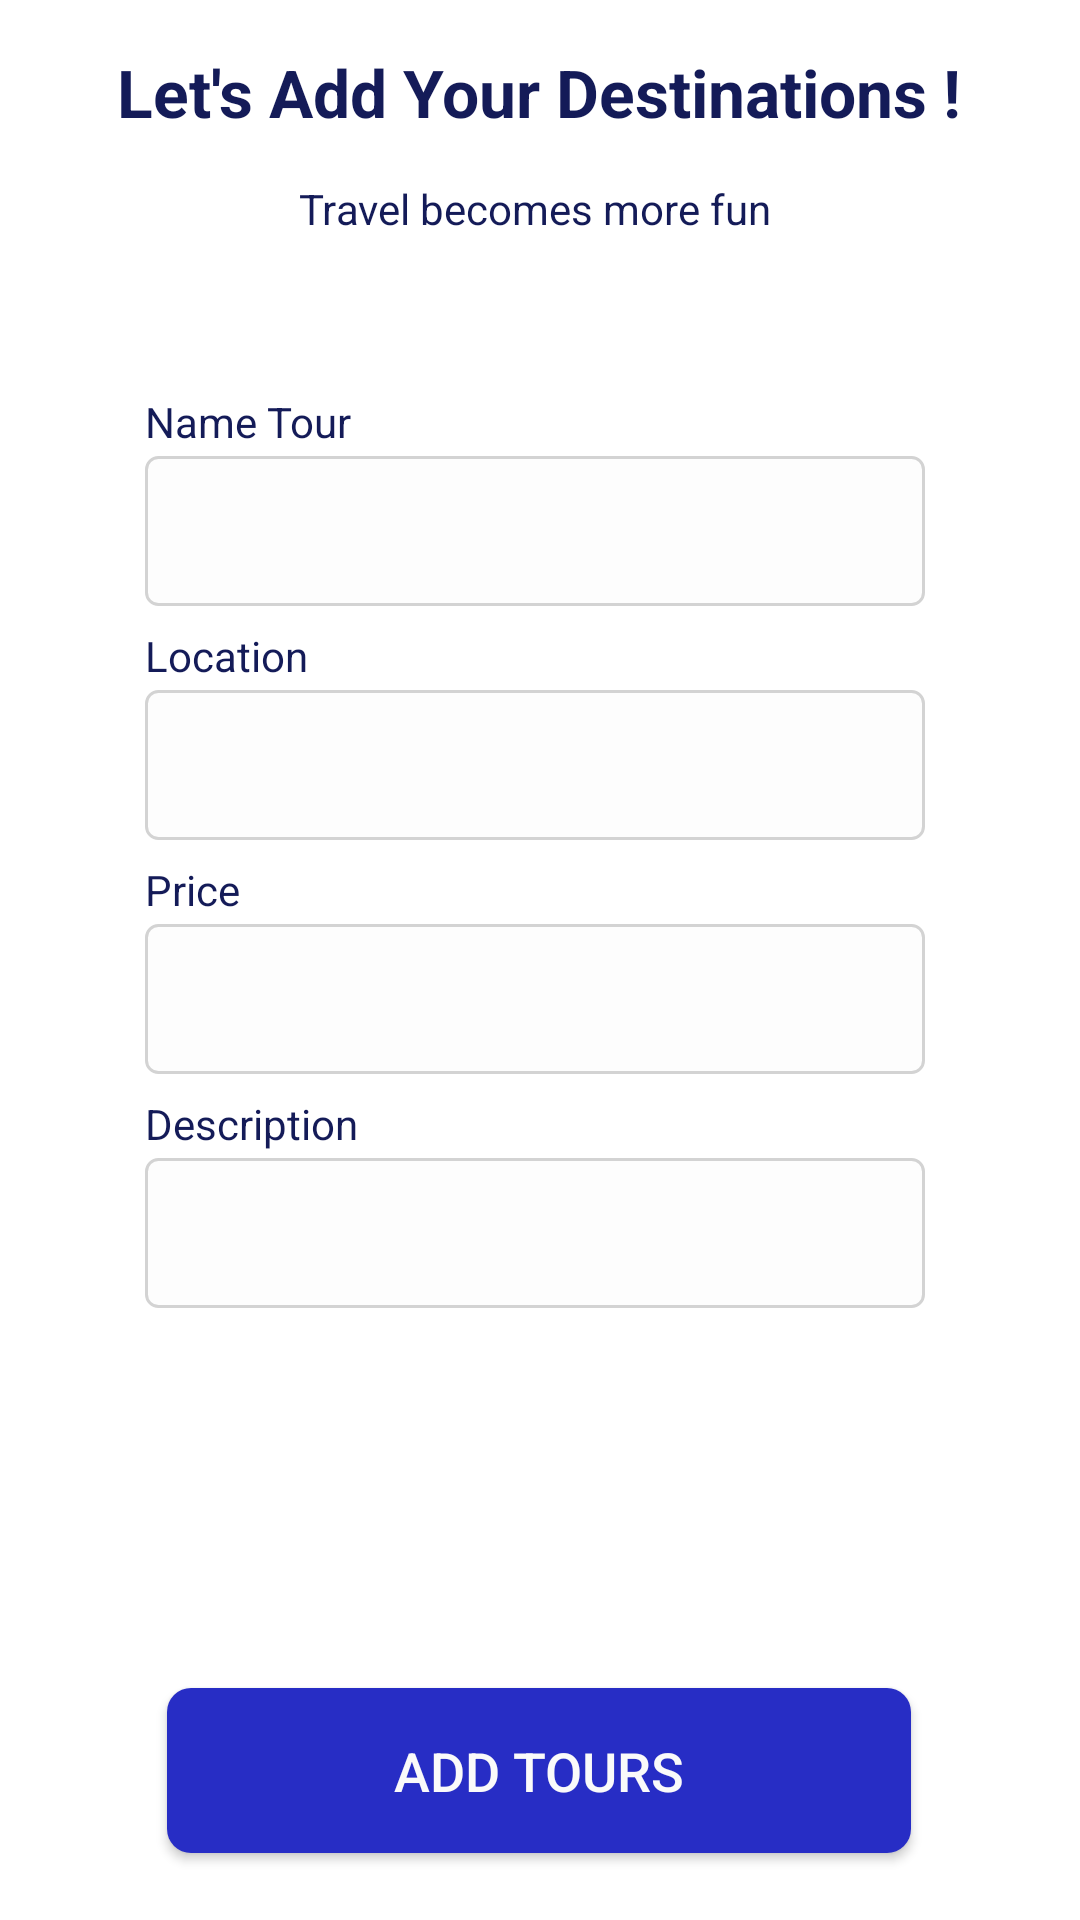

Reconstruct the res/layout file that produces this screen, plus the resources it refers to.
<!-- AndroidManifest.xml: application theme AppTheme -->
<!-- res/layout/fragment_wisata.xml -->
<?xml version="1.0" encoding="utf-8"?>
<androidx.constraintlayout.widget.ConstraintLayout xmlns:android="http://schemas.android.com/apk/res/android"
    xmlns:app="http://schemas.android.com/apk/res-auto"
    xmlns:tools="http://schemas.android.com/tools"
    android:id="@+id/frameLayout"
    android:background="#ffffff"
    android:layout_width="match_parent"
    android:layout_height="match_parent"
    tools:context="fragments.WisataFragment">

    <TextView
        android:id="@+id/textView8"
        android:layout_width="wrap_content"
        android:layout_height="wrap_content"
        android:layout_marginTop="16dp"
        android:text="Let's Add Your Destinations !"
        android:textColor="@color/myBlueDark"
        android:textSize="22sp"
        android:textStyle="bold"
        app:layout_constraintEnd_toEndOf="parent"
        app:layout_constraintHorizontal_bias="0.497"
        app:layout_constraintStart_toStartOf="parent"
        app:layout_constraintTop_toTopOf="parent" />

    <TextView
        android:id="@+id/textView3"
        android:layout_width="wrap_content"
        android:layout_height="wrap_content"
        android:layout_marginTop="60dp"
        android:text="Travel becomes more fun "
        android:textColor="@color/myBlueDark"
        android:textSize="14sp"
        app:layout_constraintEnd_toEndOf="parent"
        app:layout_constraintStart_toStartOf="parent"
        app:layout_constraintTop_toTopOf="parent" />


    <TextView
        android:layout_width="wrap_content"
        android:layout_height="wrap_content"
        android:layout_marginBottom="2dp"
        android:text="Name Tour"
        android:textColor="@color/myBlueDark"
        android:textSize="14sp"
        app:layout_constraintBottom_toTopOf="@+id/nameText"
        app:layout_constraintEnd_toEndOf="parent"
        app:layout_constraintHorizontal_bias="0.0"
        app:layout_constraintStart_toStartOf="@+id/nameText" />

    <TextView
        android:layout_width="wrap_content"
        android:layout_height="wrap_content"
        android:layout_marginBottom="2dp"
        android:text="Location"
        android:textColor="@color/myBlueDark"
        android:textSize="14sp"
        app:layout_constraintBottom_toTopOf="@+id/locationText"
        app:layout_constraintEnd_toEndOf="parent"
        app:layout_constraintHorizontal_bias="0.0"
        app:layout_constraintStart_toStartOf="@+id/locationText" />

    <TextView
        android:layout_width="wrap_content"
        android:layout_height="wrap_content"
        android:layout_marginBottom="2dp"
        android:text="Price"
        android:textColor="@color/myBlueDark"
        android:textSize="14sp"
        app:layout_constraintBottom_toTopOf="@+id/priceText"
        app:layout_constraintEnd_toEndOf="parent"
        app:layout_constraintHorizontal_bias="0.0"
        app:layout_constraintStart_toStartOf="@+id/priceText" />

    <TextView
        android:layout_width="wrap_content"
        android:layout_height="wrap_content"
        android:layout_marginBottom="2dp"
        android:text="Description"
        android:textColor="@color/myBlueDark"
        android:textSize="14sp"
        app:layout_constraintBottom_toTopOf="@+id/descriptionText"
        app:layout_constraintEnd_toEndOf="parent"
        app:layout_constraintHorizontal_bias="0.0"
        app:layout_constraintStart_toStartOf="@+id/descriptionText" />


    <EditText
        android:id="@+id/nameText"
        android:layout_width="260dp"
        android:layout_height="50dp"
        android:layout_marginTop="152dp"
        android:background="@drawable/bg_input_data"
        android:paddingLeft="15dp"
        app:layout_constraintEnd_toEndOf="parent"
        app:layout_constraintHorizontal_bias="0.483"
        app:layout_constraintStart_toStartOf="parent"
        app:layout_constraintTop_toTopOf="parent" />

    <EditText
        android:id="@+id/locationText"
        android:layout_width="260dp"
        android:layout_height="50dp"
        android:paddingLeft="15dp"
        android:layout_marginTop="28dp"
        android:background="@drawable/bg_input_data"
        app:layout_constraintEnd_toEndOf="parent"
        app:layout_constraintHorizontal_bias="0.483"
        app:layout_constraintStart_toStartOf="parent"
        app:layout_constraintTop_toBottomOf="@+id/nameText" />

    <EditText
        android:id="@+id/priceText"
        android:layout_width="260dp"
        android:layout_height="50dp"
        android:paddingLeft="15dp"
        android:layout_marginTop="28dp"
        android:background="@drawable/bg_input_data"
        app:layout_constraintEnd_toEndOf="parent"
        app:layout_constraintHorizontal_bias="0.483"
        app:layout_constraintStart_toStartOf="parent"
        app:layout_constraintTop_toBottomOf="@+id/locationText" />

    <EditText
        android:id="@+id/descriptionText"
        android:layout_width="260dp"
        android:layout_height="50dp"
        android:paddingLeft="15dp"
        android:layout_marginTop="28dp"
        android:background="@drawable/bg_input_data"
        app:layout_constraintEnd_toEndOf="parent"
        app:layout_constraintHorizontal_bias="0.483"
        app:layout_constraintStart_toStartOf="parent"
        app:layout_constraintTop_toBottomOf="@+id/priceText" />


    <Button
        android:id="@+id/buttonsubmit"
        android:layout_width="248dp"
        android:layout_height="55dp"
        android:layout_marginTop="35dp"
        android:layout_marginBottom="16dp"
        android:background="@drawable/btn_primary"
        android:text="Add tours"
        android:textColor="#fafafa"
        android:textSize="18sp"
        app:layout_constraintBottom_toBottomOf="parent"
        app:layout_constraintEnd_toEndOf="parent"
        app:layout_constraintHorizontal_bias="0.496"
        app:layout_constraintStart_toStartOf="parent"
        app:layout_constraintTop_toBottomOf="@+id/descriptionText"
        app:layout_constraintVertical_bias="0.937" />

</androidx.constraintlayout.widget.ConstraintLayout>
<!-- resources referenced by this layout -->
<resources>
  <color name="myBlueDark">#141B58</color>
  <!-- drawable bg_input_data (drawable) -->
  <?xml version="1.0" encoding="utf-8"?>
  <shape xmlns:android="http://schemas.android.com/apk/res/android">
  
      <solid
          android:color="#FDFDFD"
          />
  
      <stroke
          android:width="1dp"
          android:color="#D3D3D3"
          />
  
      <corners
          android:radius="4dp"
          />
  
  </shape>
  <!-- drawable btn_primary (drawable) -->
  <?xml version="1.0" encoding="utf-8"?>
  <shape xmlns:android="http://schemas.android.com/apk/res/android">
  
      <solid
          android:color="@color/myBlue"
          />
  
  
  
      <corners
          android:radius="8dp"
          />
  
  </shape>
  <style name="AppTheme" parent="Theme.AppCompat.Light.NoActionBar">
          
          <item name="colorPrimary">@color/colorPrimary</item>
          <item name="colorPrimaryDark">@color/myBlueDark</item>
          <item name="colorAccent">@color/colorAccent</item>
      </style>
  <color name="myBlue">#272DC5</color>
  <color name="colorPrimary">#008577</color>
  <color name="colorAccent">#D81B60</color>
</resources>
